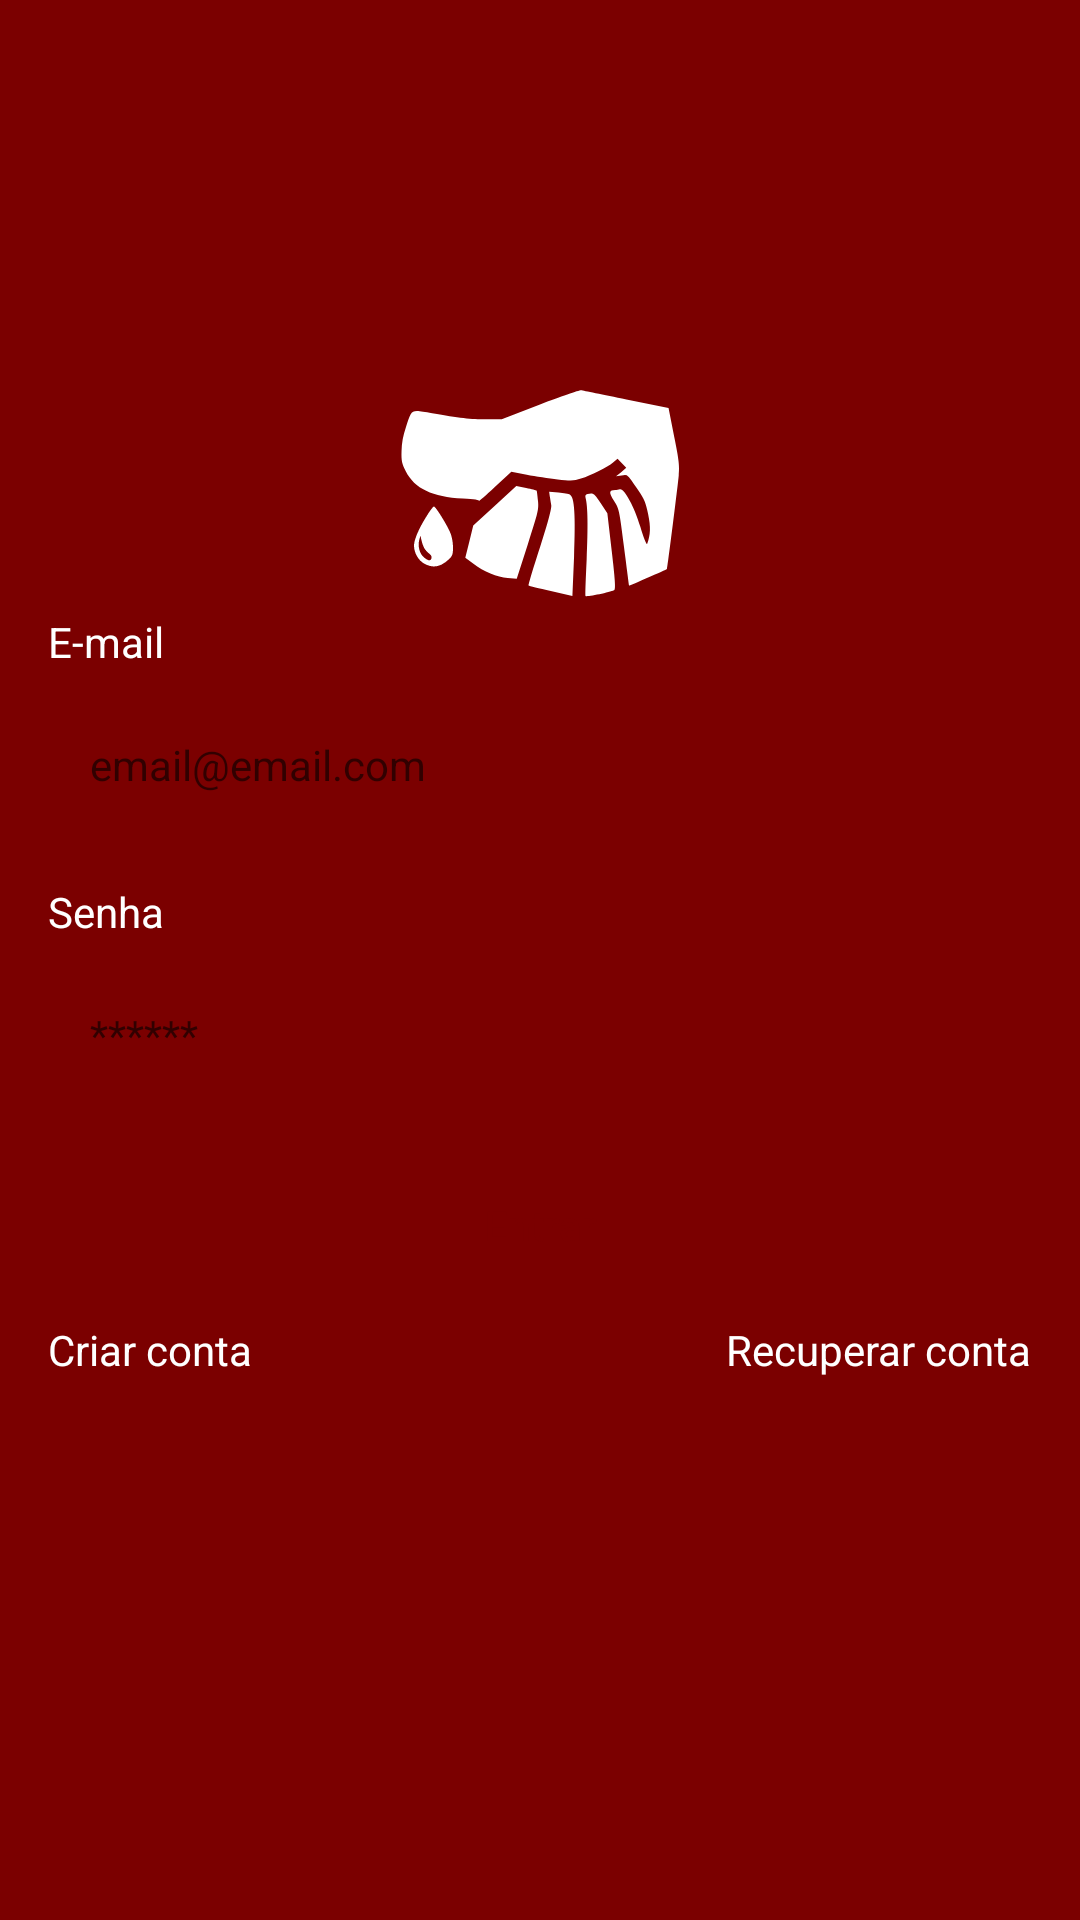

This screen was rendered from an Android layout file. Write that file and the resources it references.
<!-- AndroidManifest.xml: application theme Theme.EmDiabetes -->
<!-- res/layout/fragment_login.xml -->
<?xml version="1.0" encoding="utf-8"?>
<ScrollView xmlns:android="http://schemas.android.com/apk/res/android"
    xmlns:tools="http://schemas.android.com/tools"
    android:layout_width="match_parent"
    android:layout_height="match_parent"
    xmlns:app="http://schemas.android.com/apk/res-auto"
    android:fillViewport="true"
    tools:context=".ui.auth.LoginFragment">

    <LinearLayout
        android:layout_width="match_parent"
        android:layout_height="wrap_content"
        android:orientation="vertical"
        android:gravity="center"
        android:padding="16dp">

        <ImageView
            android:layout_width="100dp"
            android:layout_height="80dp"
            android:src="@drawable/ic_logoemdiabetes" />

        <TextView
            android:layout_width="match_parent"
            android:layout_height="wrap_content"
            android:text="@string/text_email"
            android:textColor="@color/white"/>

        <EditText
            android:id="@+id/edtEmail"
            android:layout_width="match_parent"
            android:layout_height="wrap_content"
            android:hint="@string/text_email_hint"
            android:textSize="14sp"
            android:layout_marginTop="8dp"
            android:inputType="textEmailAddress"
            android:background="@drawable/bg_edit"
            android:padding="14dp"/>

        <TextView
            android:layout_width="match_parent"
            android:layout_height="wrap_content"
            android:layout_marginTop="16dp"
            android:text="@string/text_password"
            android:textColor="@color/white"/>

        <EditText
            android:id="@+id/edtPassword"
            android:layout_width="match_parent"
            android:layout_height="wrap_content"
            android:hint="@string/text_password_hint"
            android:textSize="14sp"
            android:layout_marginTop="8dp"
            android:inputType="textPassword"
            android:background="@drawable/bg_edit"
            android:padding="14dp"/>

        <Button
            android:id="@+id/btnLogin"
            android:layout_width="match_parent"
            android:layout_height="wrap_content"
            android:background="@drawable/bg_button"
            app:backgroundTint="@null"
            android:layout_marginTop="16dp"
            android:text="@string/text_btn_login_fragment"
            android:textAllCaps="false"
            android:textColor="@color/color_default"/>

        <androidx.constraintlayout.widget.ConstraintLayout
            android:layout_width="match_parent"
            android:layout_height="wrap_content"
            android:orientation="horizontal">

            <TextView
                android:id="@+id/btnRegister"
                android:layout_width="wrap_content"
                android:layout_height="wrap_content"
                android:paddingVertical="8dp"
                android:text="@string/text_register_account"
                android:textColor="@color/white"
                app:layout_constraintBottom_toBottomOf="parent"
                app:layout_constraintStart_toStartOf="parent"
                app:layout_constraintTop_toTopOf="parent" />

            <TextView
                android:id="@+id/btnRecover"
                android:layout_width="wrap_content"
                android:layout_height="wrap_content"
                android:paddingVertical="8dp"
                android:text="@string/text_recover_login_fragment"
                android:textColor="@color/white"
                app:layout_constraintBottom_toBottomOf="parent"
                app:layout_constraintEnd_toEndOf="parent"
                app:layout_constraintTop_toTopOf="parent" />

        </androidx.constraintlayout.widget.ConstraintLayout>

        <ProgressBar
            android:id="@+id/progressBar"
            android:layout_width="wrap_content"
            android:layout_height="wrap_content"
            android:visibility="invisible"
            tools:visibility="visible"
            android:indeterminateTint="@color/white"/>

    </LinearLayout>

</ScrollView>
<!-- resources referenced by this layout -->
<resources>
  <color name="color_default">#7b0000</color>
  <color name="white">#FFFFFFFF</color>
  <!-- drawable ic_logoemdiabetes: vector/xml drawable (drawable, 2410 chars, omitted) -->
  <string name="text_btn_login_fragment">Entrar</string>
  <string name="text_email">E-mail</string>
  <string name="text_email_hint">email@email.com</string>
  <string name="text_password">Senha</string>
  <string name="text_password_hint">******</string>
  <string name="text_recover_login_fragment">Recuperar conta</string>
  <string name="text_register_account">Criar conta</string>
  <style name="Theme.EmDiabetes" parent="Theme.MaterialComponents.DayNight.NoActionBar">
          
          <item name="colorPrimary">@color/color_default</item>
          <item name="colorPrimaryVariant">@color/color_default</item>
          <item name="colorOnPrimary">@color/white</item>
          
          <item name="colorSecondary">@color/color_default</item>
          <item name="colorSecondaryVariant">@color/color_default</item>
          <item name="colorOnSecondary">@color/black</item>
          
          <item name="android:statusBarColor" tools:targetApi="l">?attr/colorPrimaryVariant</item>
  
          <item name="android:windowBackground">@color/color_default</item>
      </style>
  <color name="black">#FF000000</color>
</resources>
